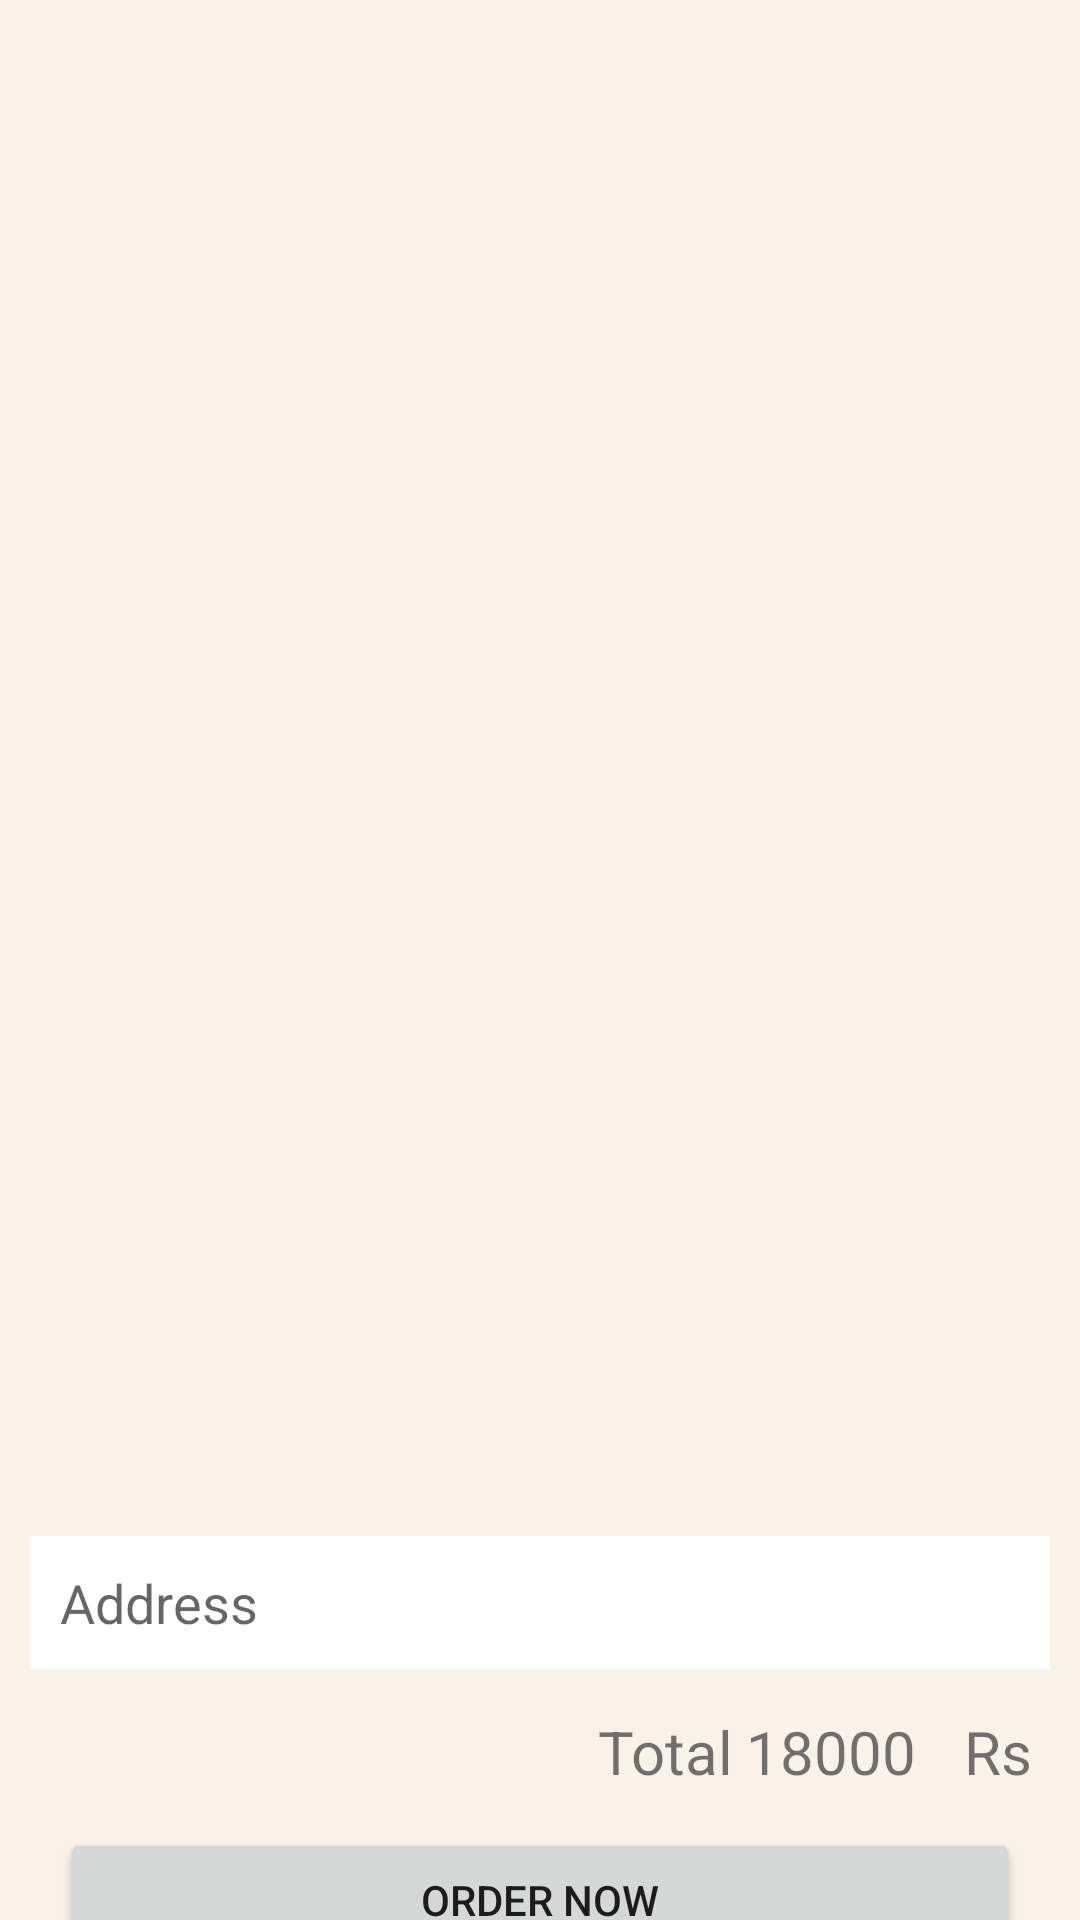

Layout XML and referenced resources for this Android screen:
<!-- AndroidManifest.xml: application theme Theme.TheWholeTruth -->
<!-- res/layout/activity_cart2.xml -->
<?xml version="1.0" encoding="utf-8"?>
<androidx.constraintlayout.widget.ConstraintLayout xmlns:android="http://schemas.android.com/apk/res/android"
    xmlns:app="http://schemas.android.com/apk/res-auto"
    xmlns:tools="http://schemas.android.com/tools"
    android:layout_width="match_parent"
    android:layout_height="match_parent"
    android:background="@color/Light_brown"
    tools:context=".CartActivity">

    <androidx.recyclerview.widget.RecyclerView
        android:id="@+id/recViewCart"
        android:layout_width="match_parent"
        android:layout_height="500dp"
        app:layout_constraintEnd_toEndOf="parent"
        app:layout_constraintHorizontal_bias="0.5"
        app:layout_constraintStart_toStartOf="parent"
        app:layout_constraintTop_toTopOf="parent"
        tools:itemCount="4"
        tools:listitem="@layout/singlecart_layout" />

    <EditText
        android:id="@+id/order_address"
        android:layout_width="match_parent"
        android:layout_height="wrap_content"
        android:layout_marginLeft="10dp"
        android:layout_marginTop="12dp"
        android:layout_marginRight="10dp"
        android:background="@color/white"
        android:hint="Address"
        android:inputType="textImeMultiLine"
        android:lines="1"
        android:padding="10dp"
        app:layout_constraintEnd_toEndOf="parent"
        app:layout_constraintHorizontal_bias="0.473"
        app:layout_constraintStart_toStartOf="parent"
        app:layout_constraintTop_toBottomOf="@+id/recViewCart" />

    <TextView
        android:id="@+id/textView3"
        android:layout_width="wrap_content"
        android:layout_height="wrap_content"
        android:layout_marginEnd="4dp"
        android:text="Total"
        android:textSize="20sp"
        app:layout_constraintBottom_toBottomOf="parent"
        app:layout_constraintEnd_toStartOf="@+id/total_cart_price"
        app:layout_constraintTop_toBottomOf="@+id/recViewCart"
        app:layout_constraintVertical_bias="0.622" />

    <TextView
        android:id="@+id/total_cart_price"
        android:layout_width="wrap_content"
        android:layout_height="wrap_content"
        android:layout_marginEnd="16dp"
        android:text="18000"
        android:textSize="20sp"
        app:layout_constraintBottom_toBottomOf="@+id/textView3"
        app:layout_constraintEnd_toStartOf="@+id/textView4"
        app:layout_constraintTop_toTopOf="@+id/textView3"
        app:layout_constraintVertical_bias="1.0" />

    <TextView
        android:id="@+id/textView4"
        android:layout_width="wrap_content"
        android:layout_height="wrap_content"
        android:layout_marginEnd="16dp"
        android:text="Rs"
        android:textSize="20sp"
        app:layout_constraintBottom_toBottomOf="@+id/total_cart_price"
        app:layout_constraintEnd_toEndOf="parent"
        app:layout_constraintTop_toTopOf="@+id/total_cart_price" />

    <Button
        android:id="@+id/orderNowBtn"
        android:layout_width="match_parent"
        android:layout_height="wrap_content"
        android:layout_marginLeft="20dp"
        android:layout_marginTop="12dp"
        android:layout_marginRight="20dp"
        android:text="order now"
        app:layout_constraintEnd_toEndOf="parent"
        app:layout_constraintHorizontal_bias="0.775"
        app:layout_constraintStart_toStartOf="parent"
        app:layout_constraintTop_toBottomOf="@+id/textView3" />

</androidx.constraintlayout.widget.ConstraintLayout>
<!-- res/layout/singlecart_layout.xml (included above) -->
<?xml version="1.0" encoding="utf-8"?>
<androidx.cardview.widget.CardView
    xmlns:android="http://schemas.android.com/apk/res/android"
    xmlns:tools="http://schemas.android.com/tools"
    android:layout_width="match_parent"
    android:layout_height="150dp"
    xmlns:app="http://schemas.android.com/apk/res-auto"
    android:orientation="vertical"
    android:elevation="5dp"
    app:cardCornerRadius="3dp"
    android:layout_margin="5dp"
    android:background="@color/white"
    >

    <androidx.constraintlayout.widget.ConstraintLayout
        android:layout_width="match_parent"
        android:layout_height="match_parent">

        <ImageView
            android:id="@+id/image_cart"
            android:layout_width="120dp"
            android:layout_height="match_parent"
            android:layout_margin="10dp"
            app:layout_constraintBottom_toBottomOf="parent"
            app:layout_constraintStart_toStartOf="parent"
            app:layout_constraintTop_toTopOf="parent" />

        <TextView
            android:textStyle="bold"
            android:text = "crunchy dark chocolate peanut butter "
            android:id="@+id/CartName"
            android:layout_width="200dp"
            android:layout_height="wrap_content"
            android:layout_marginTop="10dp"
            app:layout_constraintEnd_toEndOf="parent"
            app:layout_constraintStart_toEndOf="@+id/image_cart"
            app:layout_constraintTop_toTopOf="parent" />

        <com.cepheuen.elegantnumberbutton.view.ElegantNumberButton
            android:id="@+id/txt_count_cart"
            android:layout_width="90dp"
            android:layout_height="40dp"
            android:layout_marginStart="16dp"
            android:layout_marginBottom="16dp"
            app:layout_constraintBottom_toBottomOf="parent"
            app:layout_constraintStart_toEndOf="@+id/image_cart"
            app:layout_constraintTop_toBottomOf="@+id/CartName"
            app:layout_constraintVertical_bias="0.77" />

        <TextView
            android:id="@+id/sku"
            android:layout_width="wrap_content"
            android:layout_height="wrap_content"
            android:text="price"
            app:layout_constraintBottom_toTopOf="@+id/txt_count_cart"
            app:layout_constraintEnd_toEndOf="@+id/CartName"
            app:layout_constraintStart_toStartOf="@+id/CartName"
            app:layout_constraintTop_toBottomOf="@+id/CartName" />

        <TextView
            android:id="@+id/price_cart"
            android:layout_width="70dp"
            android:layout_height="wrap_content"
            android:layout_marginLeft="5dp"
            android:textStyle="bold"
            app:layout_constraintBottom_toBottomOf="@+id/sku"
            app:layout_constraintStart_toEndOf="@+id/sku"
            app:layout_constraintTop_toTopOf="@+id/sku" />

        <TextView
            android:id="@+id/total"
            android:layout_width="wrap_content"
            android:layout_height="wrap_content"
            android:layout_marginStart="48dp"
            android:layout_marginLeft="48dp"
            android:text="Total"
            app:layout_constraintBottom_toBottomOf="parent"
            app:layout_constraintStart_toEndOf="@+id/txt_count_cart"
            app:layout_constraintTop_toBottomOf="@+id/price_cart"
            app:layout_constraintVertical_bias="0.774" />

        <TextView
            android:id="@+id/TotalCost"
            android:layout_width="50dp"
            android:layout_height="wrap_content"
            app:layout_constraintStart_toEndOf="@+id/total"
            app:layout_constraintTop_toTopOf="@+id/total"
            app:layout_constraintBottom_toBottomOf="@+id/total"
            android:textStyle="bold"
            android:text="9000"
            android:gravity="end" />


        <TextView
            android:id="@+id/textView2"
            android:layout_width="wrap_content"
            android:layout_height="wrap_content"
            android:layout_marginLeft="3dp"
            android:text="Rs"
            app:layout_constraintBottom_toBottomOf="@+id/TotalCost"
            app:layout_constraintStart_toEndOf="@+id/TotalCost"
            app:layout_constraintTop_toTopOf="@+id/TotalCost" />


    </androidx.constraintlayout.widget.ConstraintLayout>

</androidx.cardview.widget.CardView>
<!-- resources referenced by this layout -->
<resources>
  <color name="Light_brown">#f8f2e9</color>
  <color name="white">#FFFFFFFF</color>
  <style name="Theme.TheWholeTruth" parent="Theme.AppCompat.DayNight.DarkActionBar">
          
          <item name="colorPrimary">@color/purple_500</item>
          <item name="colorPrimaryVariant">@color/purple_700</item>
          <item name="colorOnPrimary">@color/white</item>
          
          <item name="colorSecondary">@color/teal_200</item>
          <item name="colorSecondaryVariant">@color/teal_700</item>
          <item name="colorOnSecondary">@color/black</item>
          
          <item name="android:statusBarColor" tools:targetApi="l">@color/black</item>
          
      </style>
  <color name="purple_500">#FF6200EE</color>
  <color name="purple_700">#FF3700B3</color>
  <color name="teal_200">#FF03DAC5</color>
  <color name="teal_700">#FF018786</color>
  <color name="black">#FF000000</color>
</resources>
